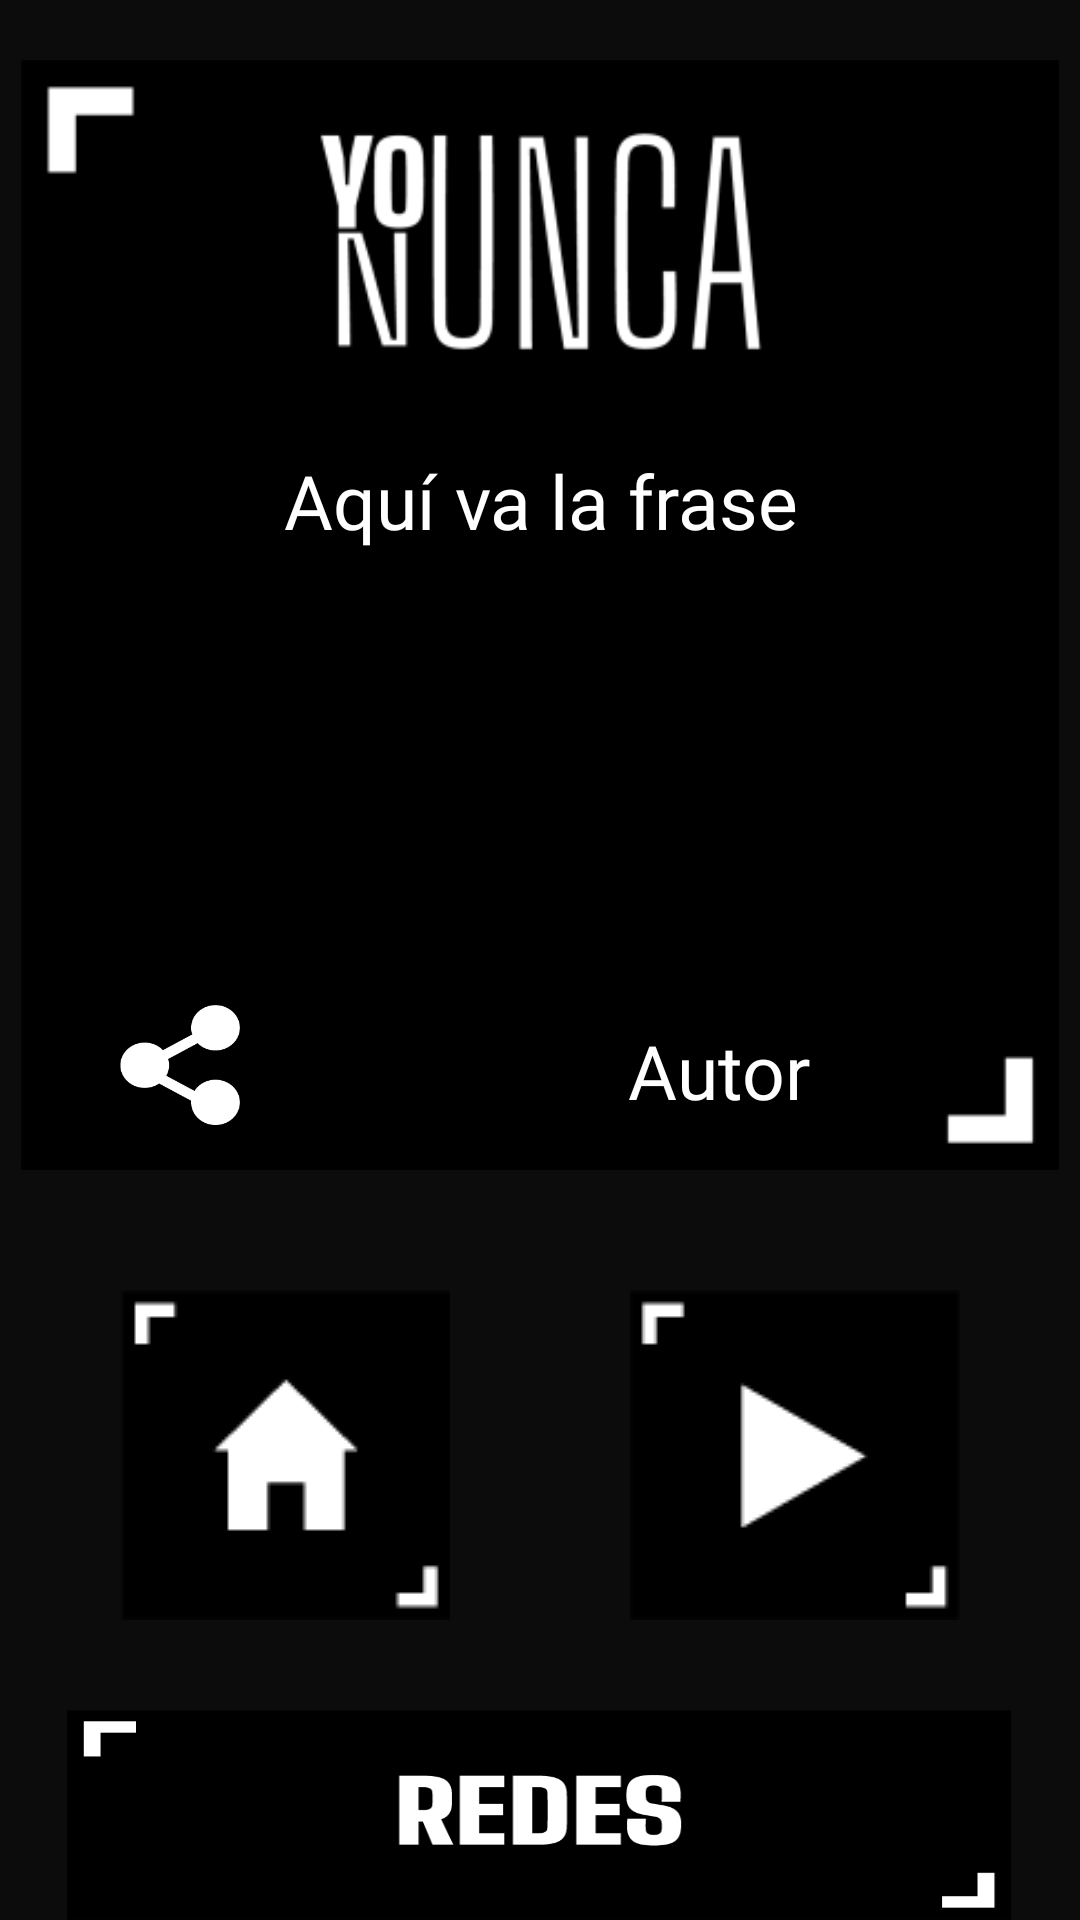

Layout XML and referenced resources for this Android screen:
<!-- AndroidManifest.xml: application theme Theme.YoNunca -->
<!-- res/layout/activity_yonunca.xml -->
<?xml version="1.0" encoding="utf-8"?>
<RelativeLayout xmlns:android="http://schemas.android.com/apk/res/android"
    xmlns:app="http://schemas.android.com/apk/res-auto"
    xmlns:tools="http://schemas.android.com/tools"
    android:layout_width="match_parent"
    android:layout_height="match_parent"
    android:background="#0c0c0c"
    tools:context=".Yonunca">


    <ImageView
        android:id="@+id/imagenfrase"
        android:layout_width="match_parent"
        android:layout_height="370dp"
        android:layout_alignParentStart="true"
        android:layout_alignParentTop="true"
        android:layout_alignParentEnd="true"
        android:layout_marginTop="20dp"
        app:srcCompat="@drawable/img_frase" />

    <TextView
        android:id="@+id/frase"
        android:layout_width="match_parent"
        android:layout_height="wrap_content"
        android:layout_alignParentTop="true"
        android:layout_alignParentEnd="true"
        android:layout_centerInParent="true"
        android:layout_gravity="center"
        android:layout_marginTop="100dp"
        android:fontFamily="@font/bigshoulders"
        android:paddingStart="50dp"
        android:paddingTop="50dp"
        android:paddingEnd="50dp"
        android:text="Aquí va la frase"
        android:textAlignment="center"
        android:textColor="@color/white"
        android:textSize="25sp" />

    <ImageButton
        android:id="@+id/redes"
        android:layout_width="315dp"
        android:layout_height="125dp"
        android:layout_below="@+id/back"
        android:layout_centerHorizontal="true"
        android:layout_marginTop="0dp"
        android:background="@null"
        android:scaleType="fitXY"
        app:srcCompat="@drawable/redes" />

    <ImageButton
        android:id="@+id/back"
        android:layout_width="wrap_content"
        android:layout_height="wrap_content"
        android:layout_below="@+id/imagenfrase"
        android:layout_alignParentStart="true"
        android:layout_marginStart="40dp"
        android:layout_marginTop="40dp"
        android:layout_marginBottom="30dp"
        android:background="@null"
        android:scaleType="fitXY"
        app:srcCompat="@drawable/home" />

    <ImageButton
        android:id="@+id/next"
        android:layout_width="wrap_content"
        android:layout_height="wrap_content"
        android:layout_below="@+id/imagenfrase"
        android:layout_alignParentEnd="true"
        android:layout_marginTop="40dp"
        android:layout_marginEnd="40dp"
        android:layout_marginBottom="30dp"
        android:background="@null"
        android:scaleType="fitXY"
        app:srcCompat="@drawable/siguiente" />

    <ImageButton
        android:id="@+id/share"
        android:layout_width="40dp"
        android:layout_height="40dp"
        android:layout_alignParentStart="true"
        android:layout_alignParentTop="true"
        android:layout_marginStart="40dp"
        android:layout_marginTop="335dp"
        android:background="@null"
        android:scaleType="fitXY"
        app:srcCompat="@drawable/share" />

    <TextView
        android:id="@+id/autor"
        android:layout_width="wrap_content"
        android:layout_height="wrap_content"
        android:layout_alignParentTop="true"
        android:layout_alignParentEnd="true"
        android:layout_marginTop="340dp"
        android:layout_marginEnd="90dp"
        android:textColor="@color/white"
        android:fontFamily="@font/bigshoulders"
        android:textSize="25sp"
        android:text="Autor" />


</RelativeLayout>
<!-- resources referenced by this layout -->
<resources>
  <color name="white">#FFFFFFFF</color>
  <!-- drawable home: png bitmap (drawable-v24, 469 bytes) -->
  <!-- drawable img_frase: png bitmap (drawable-v24, 10079 bytes) -->
  <!-- drawable redes: png bitmap (drawable-v24, 3663 bytes) -->
  <!-- drawable share: png bitmap (drawable-v24, 1811 bytes) -->
  <!-- drawable siguiente: png bitmap (drawable-v24, 518 bytes) -->
  <style name="Theme.YoNunca" parent="Theme.MaterialComponents.DayNight.NoActionBar">
          <item name="android:forceDarkAllowed" tools:targetApi="q">false</item>
          
          <item name="colorPrimary">@color/black</item>
          <item name="colorPrimaryVariant">@color/black</item>
          <item name="colorOnPrimary">@color/black</item>
          
          <item name="colorSecondary">@color/teal_200</item>
          <item name="colorSecondaryVariant">@color/teal_700</item>
          <item name="colorOnSecondary">@color/black</item>
          
          <item name="android:statusBarColor">?attr/colorPrimaryVariant</item>
          
      </style>
  <color name="black">#FF000000</color>
  <color name="teal_200">#FF03DAC5</color>
  <color name="teal_700">#FF018786</color>
</resources>
